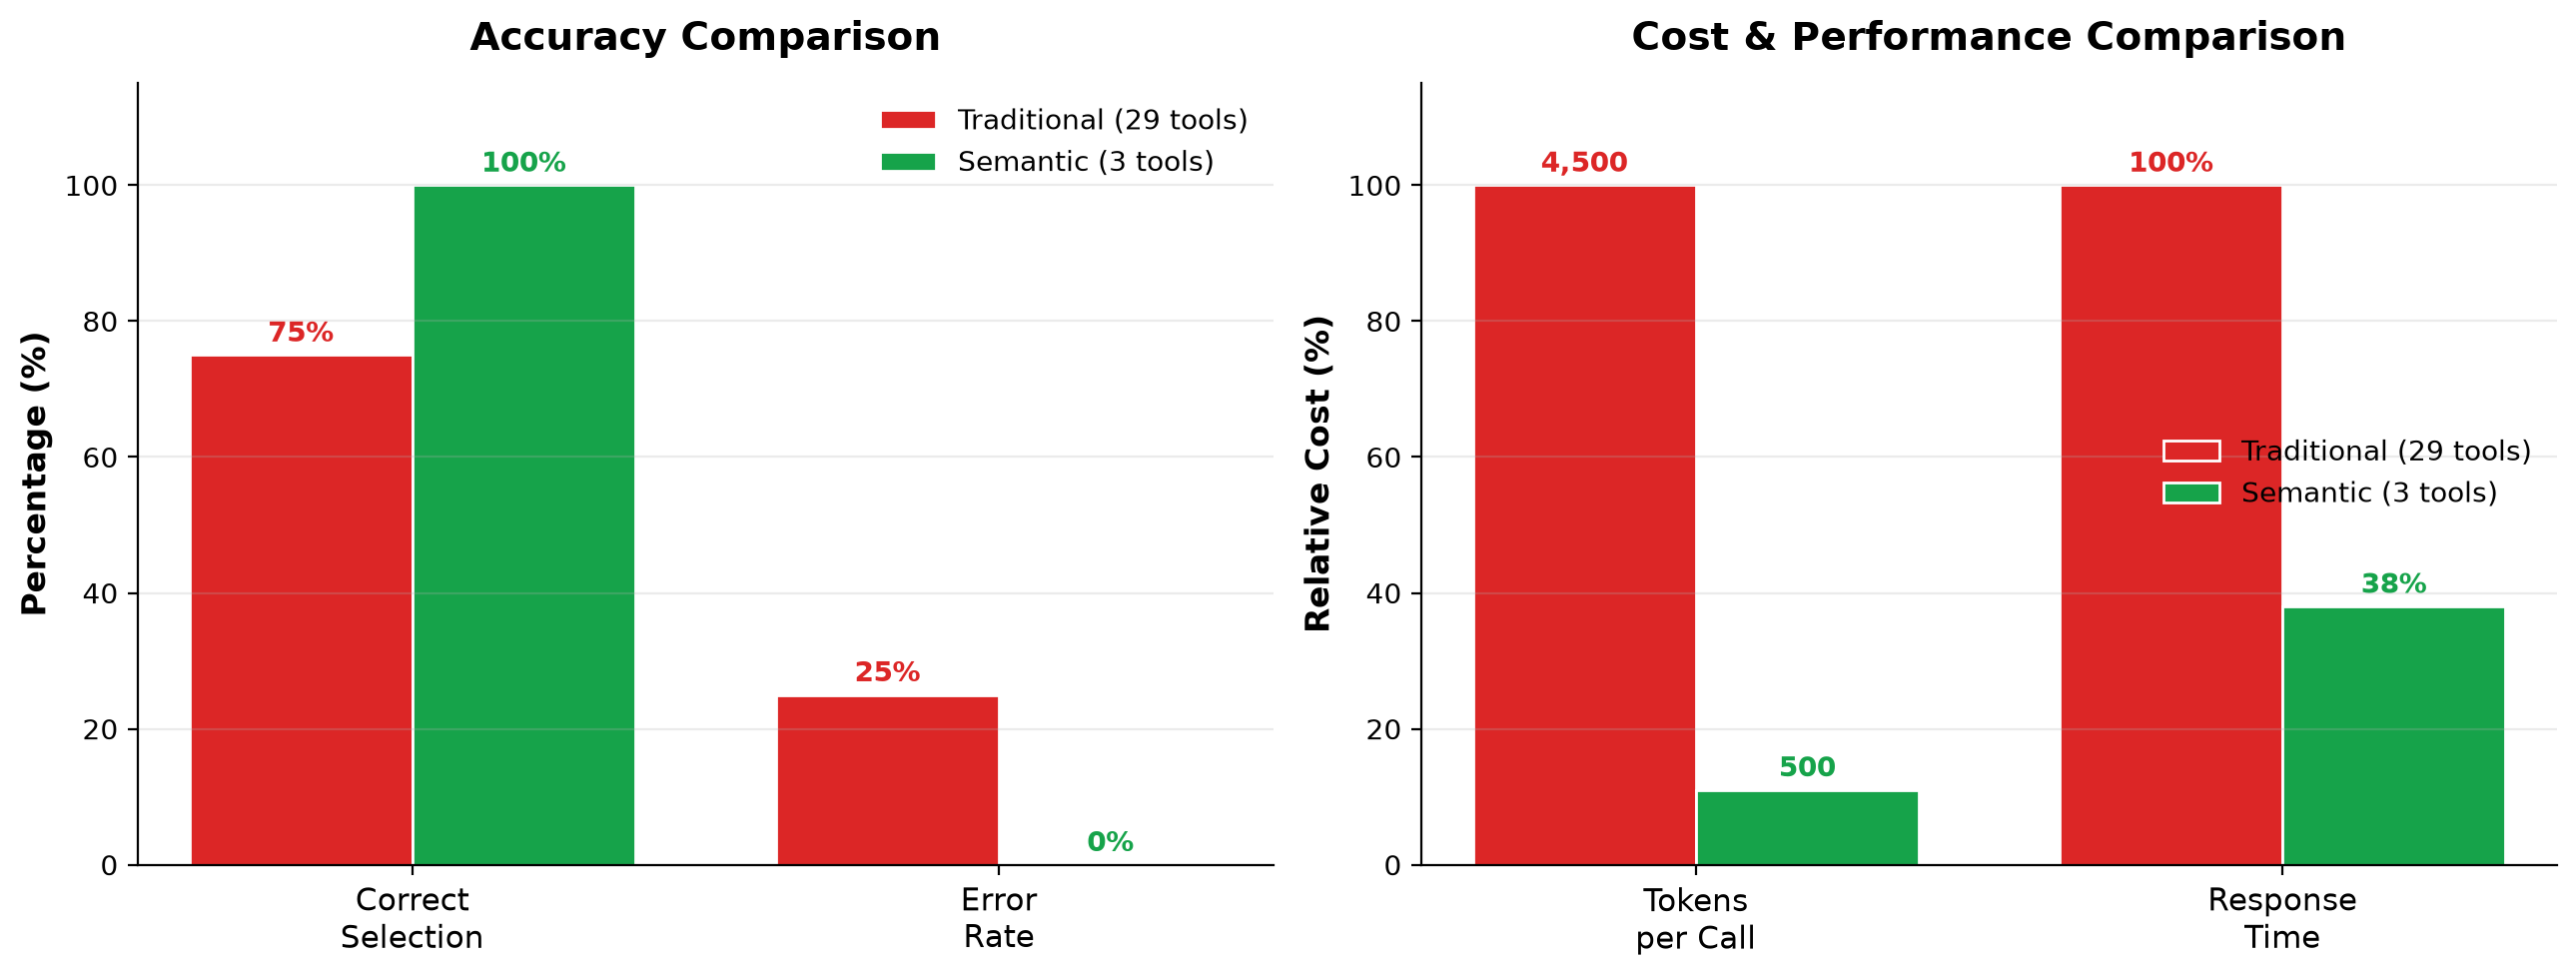

Write Python code to recreate this figure.
import matplotlib
matplotlib.use("Agg")
import matplotlib.pyplot as plt
import numpy as np

RED, GREEN = "#dc2626", "#16a34a"

fig, (ax1, ax2) = plt.subplots(1, 2, figsize=(13, 5), dpi=200)

# --- Panel 1: Accuracy ---
cats1 = ["Correct\nSelection", "Error\nRate"]
trad1 = [75, 25]
sem1  = [100, 0]
x = np.arange(len(cats1)); w = 0.38
ax1.bar(x - w/2, trad1, w, label="Traditional (29 tools)", color=RED,   edgecolor="white")
ax1.bar(x + w/2, sem1,  w, label="Semantic (3 tools)",     color=GREEN, edgecolor="white")
ax1.set_ylabel("Percentage (%)", fontsize=12, fontweight="bold")
ax1.set_title("Accuracy Comparison", fontsize=14, fontweight="bold", pad=12)
ax1.set_xticks(x); ax1.set_xticklabels(cats1, fontsize=11)
ax1.set_ylim(0, 115); ax1.legend(frameon=False, fontsize=10, loc="upper right")
ax1.spines[["top", "right"]].set_visible(False); ax1.grid(axis="y", alpha=0.25)
for i,(t,s) in enumerate(zip(trad1, sem1)):
    ax1.text(i-w/2, t+2, f"{t}%", ha="center", fontsize=10, color=RED,   fontweight="bold")
    ax1.text(i+w/2, s+2, f"{s}%", ha="center", fontsize=10, color=GREEN, fontweight="bold")

# --- Panel 2: Cost & performance (relative %) ---
cats2 = ["Tokens\nper Call", "Response\nTime"]
trad2 = [100, 100]   # baseline 100%
sem2  = [11, 38]     # 500/4500≈11%, response 38%
labels_trad = ["4,500", "100%"]
labels_sem  = ["500", "38%"]
ax2.bar(x - w/2, trad2, w, label="Traditional (29 tools)", color=RED,   edgecolor="white")
ax2.bar(x + w/2, sem2,  w, label="Semantic (3 tools)",     color=GREEN, edgecolor="white")
ax2.set_ylabel("Relative Cost (%)", fontsize=12, fontweight="bold")
ax2.set_title("Cost & Performance Comparison", fontsize=14, fontweight="bold", pad=12)
ax2.set_xticks(x); ax2.set_xticklabels(cats2, fontsize=11)
ax2.set_ylim(0, 115); ax2.legend(frameon=False, fontsize=10, loc="center right")
ax2.spines[["top", "right"]].set_visible(False); ax2.grid(axis="y", alpha=0.25)
for i,(t,lt) in enumerate(zip(trad2, labels_trad)):
    ax2.text(i-w/2, t+2, lt, ha="center", fontsize=10, color=RED, fontweight="bold")
for i,(s,ls) in enumerate(zip(sem2, labels_sem)):
    ax2.text(i+w/2, s+2, ls, ha="center", fontsize=10, color=GREEN, fontweight="bold")

fig.tight_layout()
fig.savefig("results_chart.png", bbox_inches="tight")
print("saved results_chart.png")
